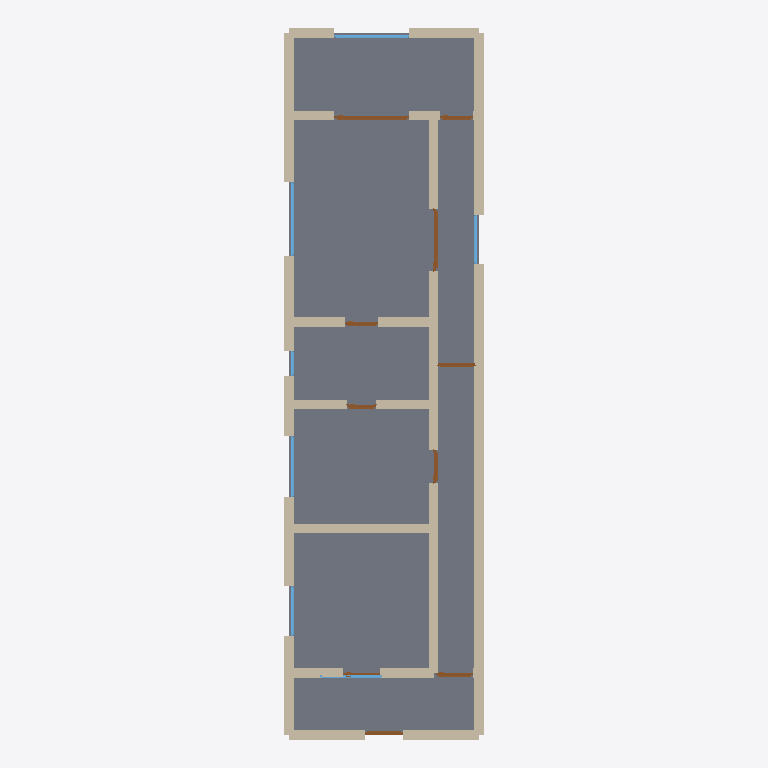
Plan cut of the same IFC building model at storey 'Ground Floor' (level 0.00 m, cut at 1.40 m), seen from above with north up, elements coloured by IFC class: 29 walls (beige), 10 doors (brown), 7 windows (light blue), 1 slab (grey). Cut surfaces are drawn darker.
Extent 4.8 m × 17.2 m × 3.2 m (x, y, z). Storeys (1): Ground Floor at 0.00 m. Elements (50): 32 IfcWall, 10 IfcDoor, 7 IfcWindow, 1 IfcSlab.

HEADER;
FILE_DESCRIPTION(('ViewDefinition[DesignTransferView]'),'2;1');
FILE_NAME('/dev/null','2026-05-05T14:05:43+05:30',(''),(''),'IfcOpenShell 0.8.5','IfcOpenShell 0.8.5','Nobody');
FILE_SCHEMA(('IFC4'));
ENDSEC;
DATA;
#1=IFCPROJECT('1IwYn5NMfAQewnQVuBgeuD',$,'A compact Sydney inner-suburbs single-fronted Victorian terr',$,$,$,$,(#10),#5);
#12=IFCSITE('0PgNiWGP5Bmg0uY0zpoRoR',$,'Site',$,$,$,$,$,$,$,$,$,$,$);
#13=IFCBUILDING('0J80Zv63H0hvT7Zqdy2Ygi',$,'Building',$,$,$,$,$,$,$,$,$);
#16=IFCBUILDINGSTOREY('1yDZ8sBhT82h20h4fbagCd',$,'Ground Floor',$,$,#22,$,$,$,$);
#2172=IFCSLAB('106xKx2$n38wvIqhb4v4oF',$,'Floor',$,$,#2189,#2184,$,.FLOOR.);
#68=IFCWALL('33r9j5tj14$A0SVW5oivzp',$,'Exterior Wall',$,$,#89,#84,$,$);
#90=IFCWALL('1TEqKUTObCmveiaGXAfpVp',$,'Exterior Wall',$,$,#111,#106,$,$);
#156=IFCWALL('0BaahOz6v5EPn3OldApnUw',$,'Exterior Wall',$,$,#177,#172,$,$);
#332=IFCWALL('1ts3K9MqH40AAtMBz6XDd1',$,'Interior Wall',$,$,#353,#348,$,$);
#354=IFCWALL('2tk0XEuWz47QKG5ocAyL$a',$,'Interior Wall',$,$,#375,#370,$,$);
#244=IFCWALL('0i6ylPtRb2iRTT$ICyF5U6',$,'Exterior Wall',$,$,#265,#260,$,$);
#178=IFCWALL('3YZ9s65B94bRNUfl$Vv63w',$,'Exterior Wall',$,$,#199,#194,$,$);
#222=IFCWALL('0pnqvmJp53wvZTyXT5M8ml',$,'Exterior Wall',$,$,#243,#238,$,$);
#640=IFCWALL('1jVXPDNcPE0xRVp0yVdIBw',$,'Interior Wall',$,$,#661,#656,$,$);
#46=IFCWALL('0b8MzedY91D8IYTPEwo9lD',$,'Exterior Wall',$,$,#67,#62,$,$);
#23=IFCWALL('1XnFd3ZE5CcQDZcJJY60Jx',$,'Exterior Wall',$,$,#45,#39,$,$);
#112=IFCWALL('3t8TrFTknDWfhQGyQf8fcX',$,'Exterior Wall',$,$,#133,#128,$,$);
#200=IFCWALL('0Q19kUun57hxqZlAbpPLmq',$,'Exterior Wall',$,$,#221,#216,$,$);
#266=IFCWALL('2xd2SsHQL2JhIBtFtciY8Y',$,'Interior Wall',$,$,#287,#282,$,$);
#552=IFCWALL('2pQmS2wHnEGxLng6A87fIm',$,'Interior Wall',$,$,#573,#568,$,$);
#574=IFCWALL('1S5GnQFYv9Nw2oV3xl$J9A',$,'Interior Wall',$,$,#595,#590,$,$);
#486=IFCWALL('2UqEMokQD1OvkBFRMQ9DN_',$,'Interior Wall',$,$,#507,#502,$,$);
#508=IFCWALL('0ng6ilQCz1hQnXCCcPm4Q2',$,'Interior Wall',$,$,#529,#524,$,$);
#288=IFCWALL('03QNfrYi1E2QCexBgZ56tU',$,'Interior Wall',$,$,#309,#304,$,$);
#134=IFCWALL('1fUuugWt98ZOe7595UGH_X',$,'Exterior Wall',$,$,#155,#150,$,$);
#662=IFCWALL('1hnx6oPa58hRp7SneB3xMi',$,'Interior Wall',$,$,#683,#678,$,$);
#420=IFCWALL('3Q2t7HWxb79eiNRabMi$PE',$,'Interior Wall',$,$,#441,#436,$,$);
#442=IFCWALL('1FMDxDT5zFJvkF_MGDMHLS',$,'Interior Wall',$,$,#463,#458,$,$);
#706=IFCWALL('3SouEYjULCRwqZJ0Usvikn',$,'Interior Wall',$,$,#727,#722,$,$);
#530=IFCWALL('3SYT1bwxz03uJgSQd7qfSC',$,'Interior Wall',$,$,#551,#546,$,$);
#464=IFCWALL('0hsQ3moyf1SxyZp$kcS6I9',$,'Interior Wall',$,$,#485,#480,$,$);
#1408=IFCDOOR('0EHTulVEX6PupgM1uUtlxo',$,'Door',$,$,#1492,#1487,$,2.1,1.8,$,$,$);
#1323=IFCDOOR('035j4H_jL45uKqHUM7XThh',$,'Door',$,$,#1407,#1402,$,2.1,1.5,$,$,$);
#1908=IFCWINDOW('1v0rA6iLP459$g2kWyDiUf',$,'Window',$,$,#1962,#1957,$,1.2,1.8,$,$,$);
#1798=IFCWINDOW('1uCsnHUwb0O9cvlHnVecic',$,'Window',$,$,#1852,#1847,$,1.2,1.8,$,$,$);
#684=IFCWALL('2cjoRlhPTB8xFjZQHvBftk',$,'Interior Wall',$,$,#705,#700,$,$);
#1688=IFCWINDOW('01pFrk46T8Q8q$OvDRPwED',$,'Window',$,$,#1742,#1737,$,1.2,1.5,$,$,$);
#1633=IFCWINDOW('0Ya7o8Paj8kQ4xoVONKT$4',$,'Window',$,$,#1687,#1682,$,1.2,1.2,$,$,$);
#728=IFCDOOR('0SQpzV41b0VePLFcKYV8b$',$,'Door',$,$,#812,#807,$,2.1,0.9,$,$,$);
#1238=IFCDOOR('3eY$ElDHnCDgwxisr4h1yu',$,'Door',$,$,#1322,#1317,$,2.1,0.9,$,$,$);
#898=IFCDOOR('3crcBSQ9z14xc_4Na7ndPb',$,'Door',$,$,#982,#977,$,2.1,0.9,$,$,$);
#1853=IFCWINDOW('0jAsqYZ3jBHuO8vih9pEop',$,'Window',$,$,#1907,#1902,$,1.2,1.2,$,$,$);
#1578=IFCWINDOW('3n6ZwdmAL86gtN$EAh2rrj',$,'Window',$,$,#1632,#1627,$,1.2,1.5,$,$,$);
#983=IFCDOOR('1cPRNdX4L1Cwf54n7zUMyz',$,'Door',$,$,#1067,#1062,$,2.1,0.8,$,$,$);
#1153=IFCDOOR('0iY38UBBvDFx_nmn1s4KtO',$,'Door',$,$,#1237,#1232,$,2.1,0.8,$,$,$);
#1493=IFCDOOR('3bUUjPjtP9mBKMNyVOcm4C',$,'Door',$,$,#1577,#1572,$,2.1,0.8,$,$,$);
#1068=IFCDOOR('1GgmEOMyn1qR72NlOr_ZKr',$,'Door',$,$,#1152,#1147,$,2.1,0.7,$,$,$);
#813=IFCDOOR('3EPS$CQp96h8pqTxIXu0pG',$,'Door',$,$,#897,#892,$,2.1,0.9,$,$,$);
#1743=IFCWINDOW('3ydMz0fEf8W9LtqA1pir7Q',$,'Window',$,$,#1797,#1792,$,1.2,0.6,$,$,$);
#618=IFCWALL('3OhVbbb1f8TvL7_pmgphTY',$,'Interior Wall',$,$,#639,#634,$,$);
#398=IFCWALL('3CGzoTT_PFhRDto30CEvum',$,'Interior Wall',$,$,#419,#414,$,$);
ENDSEC;
